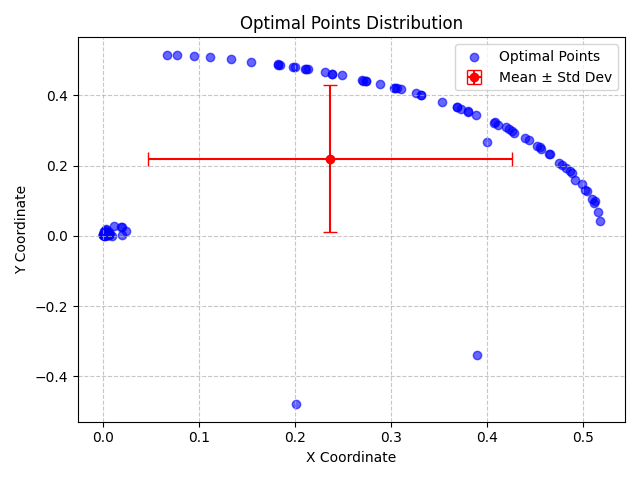

Data behind this chart, as committed beside it:
X, Y, X_Std, Y_Std
0.1847, 0.4864, 0.1894, 0.209
0.001567, 0.0003547, 0.1894, 0.209
0.009392, 7.299816861472408e-05, 0.1894, 0.209
0.001541, 0.01348, 0.1894, 0.209
0.00281, 0.005454, 0.1894, 0.209
0.2699, 0.4449, 0.1894, 0.209
0.4569, 0.2486, 0.1894, 0.209
0.2741, 0.4422, 0.1894, 0.209
0.003673, 0.002947, 0.1894, 0.209
0.4822, 0.1931, 0.1894, 0.209
0.4522, 0.2573, 0.1894, 0.209
0.4866, 0.1841, 0.1894, 0.209
0.001103, 0.001982, 0.1894, 0.209
0.2321, 0.4662, 0.1894, 0.209
0.3065, 0.4204, 0.1894, 0.209
0.4659, 0.2341, 0.1894, 0.209
0.5156, 0.06748, 0.1894, 0.209
0.006685, 0.002512, 0.1894, 0.209
0.2122, 0.4749, 0.1894, 0.209
0.3801, 0.3546, 0.1894, 0.209
0.3107, 0.4183, 0.1894, 0.209
0.2391, 0.4625, 0.1894, 0.209
0.1548, 0.4967, 0.1894, 0.209
0.2747, 0.4414, 0.1894, 0.209
0.1832, 0.4861, 0.1894, 0.209
0.5023, 0.1316, 0.1894, 0.209
0.0007184, 0.004554, 0.1894, 0.209
0.004567, 0.01161, 0.1894, 0.209
0.4074, 0.3227, 0.1894, 0.209
0.4786, 0.2026, 0.1894, 0.209
0.1985, 0.4802, 0.1894, 0.209
0.3532, 0.3821, 0.1894, 0.209
0.2111, 0.4746, 0.1894, 0.209
0.465, 0.2344, 0.1894, 0.209
0.003581, 0.003574, 0.1894, 0.209
0.1113, 0.5082, 0.1894, 0.209
0.004064, 0.005403, 0.1894, 0.209
0.01131, 0.02854, 0.1894, 0.209
0.006039, 0.003356, 0.1894, 0.209
0.4894, 0.1799, 0.1894, 0.209
0.2142, 0.4752, 0.1894, 0.209
0.2394, 0.4614, 0.1894, 0.209
0.5115, 0.09464, 0.1894, 0.209
0.5127, 0.09822, 0.1894, 0.209
0.4083, 0.3239, 0.1894, 0.209
0.5048, 0.1276, 0.1894, 0.209
0.0039, 0.01628, 0.1894, 0.209
0.5093, 0.1058, 0.1894, 0.209
0.002749, 0.0008739, 0.1894, 0.209
0.3317, 0.4007, 0.1894, 0.209
0.4395, 0.2788, 0.1894, 0.209
0.0001717, 0.001902, 0.1894, 0.209
0.002052, 0.002314, 0.1894, 0.209
0.4283, 0.2935, 0.1894, 0.209
0.3043, 0.4215, 0.1894, 0.209
0.3688, 0.3669, 0.1894, 0.209
0.2489, 0.4589, 0.1894, 0.209
0.492, 0.1605, 0.1894, 0.209
0.4991, 0.148, 0.1894, 0.209
0.4759, 0.208, 0.1894, 0.209
... 40 more rows
